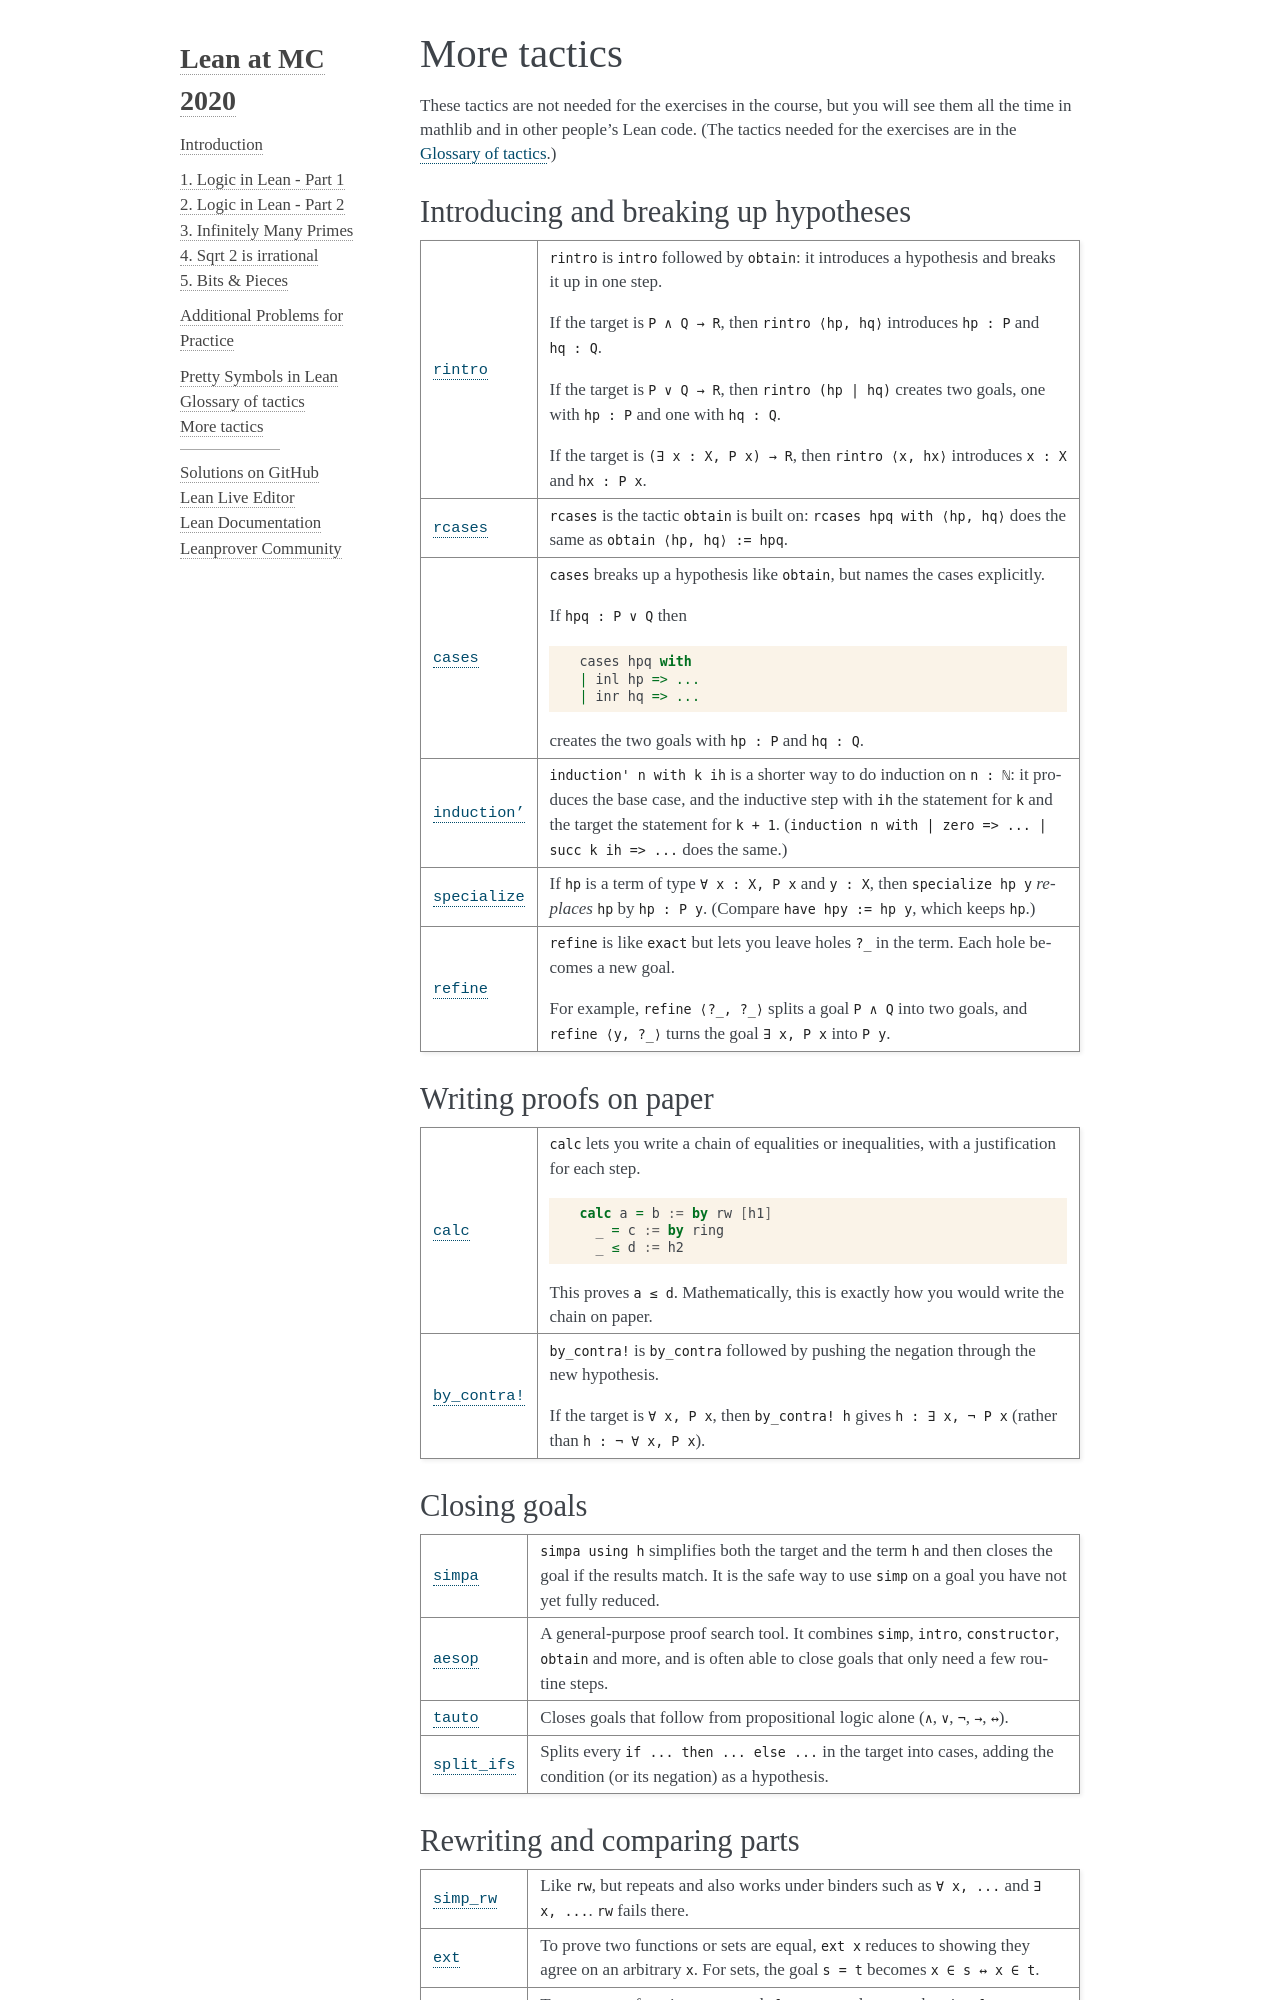

repository: apurvanakade/lean4-crash-course · page: tactics_extra.html · generator: sphinx

.. _tactics_extra:

*************
More tactics
*************

These tactics are not needed for the exercises in the course,
but you will see them all the time in mathlib and in other people's Lean code.
(The tactics needed for the exercises are in the :doc:`Glossary of tactics<tactics>`.)

Introducing and breaking up hypotheses
========================================

.. list-table::
  :widths: 10 90
  :header-rows: 0

  * - `rintro <https://lean-lang.org/doc/reference/latest/Tactic-Proofs/Tactic-Reference/#rintro>`__
    - ``rintro`` is ``intro`` followed by ``obtain``:
      it introduces a hypothesis and breaks it up in one step.

      If the target is ``P ∧ Q → R``, then
      ``rintro ⟨hp, hq⟩`` introduces ``hp : P`` and ``hq : Q``.

      If the target is ``P ∨ Q → R``, then
      ``rintro (hp | hq)`` creates two goals, one with ``hp : P`` and one with ``hq : Q``.

      If the target is ``(∃ x : X, P x) → R``, then
      ``rintro ⟨x, hx⟩`` introduces ``x : X`` and ``hx : P x``.

  * - `rcases <https://lean-lang.org/doc/reference/latest/Tactic-Proofs/Tactic-Reference/#rcases>`__
    - ``rcases`` is the tactic ``obtain`` is built on: ``rcases hpq with ⟨hp, hq⟩`` does the same as
      ``obtain ⟨hp, hq⟩ := hpq``.

  * - `cases <https://lean-lang.org/doc/reference/latest/Tactic-Proofs/Tactic-Reference/#cases>`__
    - ``cases`` breaks up a hypothesis like ``obtain``, but names the cases explicitly.

      If ``hpq : P ∨ Q`` then

      .. code-block:: lean

        cases hpq with
        | inl hp => ...
        | inr hq => ...

      creates the two goals with ``hp : P`` and ``hq : Q``.

  * - `induction' <https://leanprover-community.github.io/mathlib4_docs/Mathlib/Tactic/Cases.html>`__
    - ``induction' n with k ih`` is a shorter way to do induction on ``n : ℕ``:
      it produces the base case, and the inductive step with ``ih`` the statement for ``k``
      and the target the statement for ``k + 1``.
      (``induction n with | zero => ... | succ k ih => ...`` does the same.)

  * - `specialize <https://lean-lang.org/doc/reference/latest/Tactic-Proofs/Tactic-Reference/#specialize>`__
    - If ``hp`` is a term of type ``∀ x : X, P x`` and ``y : X``, then
      ``specialize hp y`` *replaces* ``hp`` by ``hp : P y``.
      (Compare ``have hpy := hp y``, which keeps ``hp``.)

  * - `refine <https://lean-lang.org/doc/reference/latest/Tactic-Proofs/Tactic-Reference/#refine>`__
    - ``refine`` is like ``exact`` but lets you leave holes ``?_`` in the term.
      Each hole becomes a new goal.

      For example, ``refine ⟨?_, ?_⟩`` splits a goal ``P ∧ Q`` into two goals,
      and ``refine ⟨y, ?_⟩`` turns the goal ``∃ x, P x`` into ``P y``.

Writing proofs on paper
=========================

.. list-table::
  :widths: 10 90
  :header-rows: 0

  * - `calc <https://lean-lang.org/doc/reference/latest/Tactic-Proofs/Tactic-Reference/#calc>`__
    - ``calc`` lets you write a chain of equalities or inequalities,
      with a justification for each step.

      .. code-block:: lean

        calc a = b := by rw [h1]
          _ = c := by ring
          _ ≤ d := h2

      This proves ``a ≤ d``.
      Mathematically, this is exactly how you would write the chain on paper.

  * - `by_contra! <https://leanprover-community.github.io/mathlib4_docs/Mathlib/Tactic/ByContra.html>`__
    - ``by_contra!`` is ``by_contra`` followed by pushing the negation through the new hypothesis.

      If the target is ``∀ x, P x``, then ``by_contra! h`` gives ``h : ∃ x, ¬ P x``
      (rather than ``h : ¬ ∀ x, P x``).

Closing goals
===============

.. list-table::
  :widths: 10 90
  :header-rows: 0

  * - `simpa <https://lean-lang.org/doc/reference/latest/Tactic-Proofs/Tactic-Reference/#simpa>`__
    - ``simpa using h`` simplifies both the target and the term ``h``
      and then closes the goal if the results match.
      It is the safe way to use ``simp`` on a goal you have not yet fully reduced.

  * - `aesop <https://leanprover-community.github.io/mathlib4_docs/Aesop/Frontend/Tactic.html>`__
    - A general-purpose proof search tool.
      It combines ``simp``, ``intro``, ``constructor``, ``obtain`` and more,
      and is often able to close goals that only need a few routine steps.

  * - `tauto <https://leanprover-community.github.io/mathlib4_docs/Mathlib/Tactic/Tauto.html>`__
    - Closes goals that follow from propositional logic alone
      (``∧``, ``∨``, ``¬``, ``→``, ``↔``).

  * - `split_ifs <https://leanprover-community.github.io/mathlib4_docs/Mathlib/Tactic/SplitIfs.html>`__
    - Splits every ``if ... then ... else ...`` in the target into cases,
      adding the condition (or its negation) as a hypothesis.
